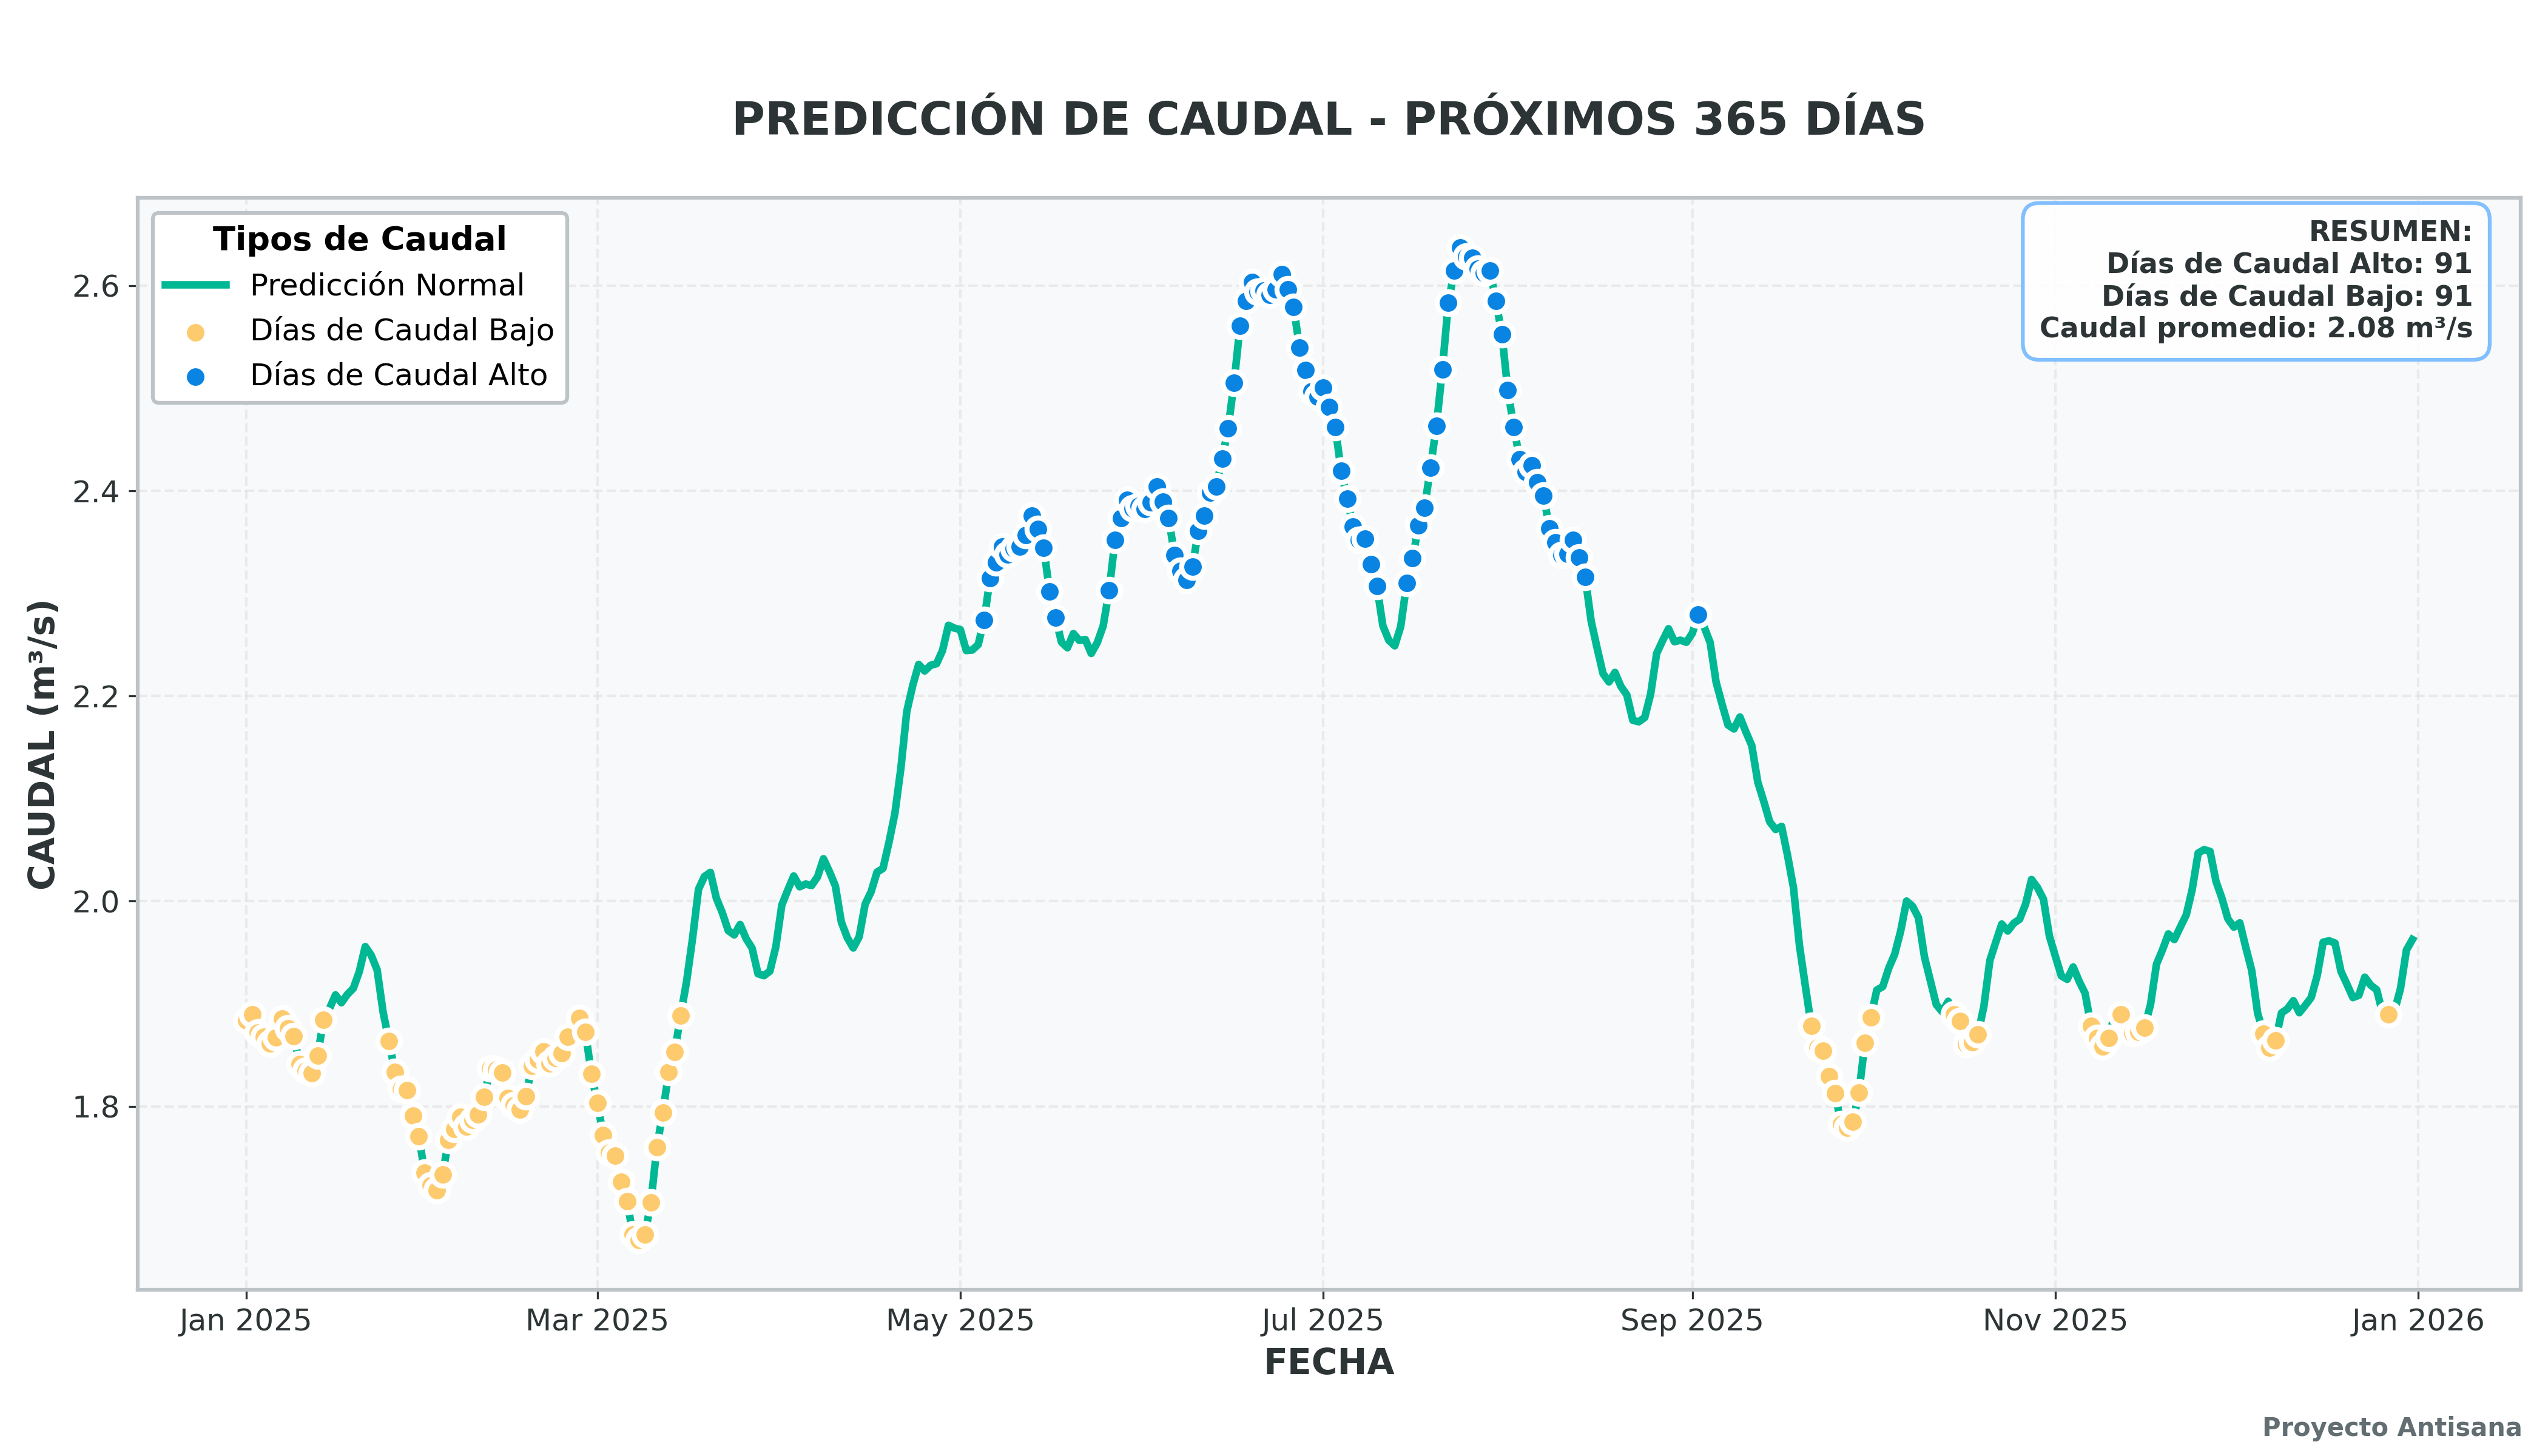

The table this chart was drawn from, first rows:
fecha, valor_predicho, clasificacion
2025-01-01, 1.883, Caudal Bajo
2025-01-02, 1.890, Caudal Bajo
2025-01-03, 1.872, Caudal Bajo
2025-01-04, 1.868, Caudal Bajo
2025-01-05, 1.861, Caudal Bajo
2025-01-06, 1.867, Caudal Bajo
2025-01-07, 1.885, Caudal Bajo
2025-01-08, 1.876, Caudal Bajo
2025-01-09, 1.868, Caudal Bajo
2025-01-10, 1.841, Caudal Bajo
2025-01-11, 1.834, Caudal Bajo
2025-01-12, 1.832, Caudal Bajo
2025-01-13, 1.850, Caudal Bajo
2025-01-14, 1.884, Caudal Bajo
2025-01-15, 1.895, Normal
2025-01-16, 1.909, Normal
2025-01-17, 1.901, Normal
2025-01-18, 1.909, Normal
2025-01-19, 1.915, Normal
2025-01-20, 1.931, Normal
2025-01-21, 1.956, Normal
2025-01-22, 1.947, Normal
2025-01-23, 1.933, Normal
2025-01-24, 1.892, Normal
2025-01-25, 1.863, Caudal Bajo
2025-01-26, 1.833, Caudal Bajo
2025-01-27, 1.817, Caudal Bajo
2025-01-28, 1.816, Caudal Bajo
2025-01-29, 1.791, Caudal Bajo
2025-01-30, 1.771, Caudal Bajo
2025-01-31, 1.735, Caudal Bajo
2025-02-01, 1.723, Caudal Bajo
2025-02-02, 1.718, Caudal Bajo
2025-02-03, 1.733, Caudal Bajo
2025-02-04, 1.767, Caudal Bajo
2025-02-05, 1.778, Caudal Bajo
2025-02-06, 1.790, Caudal Bajo
2025-02-07, 1.780, Caudal Bajo
2025-02-08, 1.787, Caudal Bajo
2025-02-09, 1.792, Caudal Bajo
2025-02-10, 1.809, Caudal Bajo
2025-02-11, 1.837, Caudal Bajo
2025-02-12, 1.836, Caudal Bajo
2025-02-13, 1.833, Caudal Bajo
2025-02-14, 1.808, Caudal Bajo
2025-02-15, 1.801, Caudal Bajo
2025-02-16, 1.797, Caudal Bajo
2025-02-17, 1.810, Caudal Bajo
2025-02-18, 1.839, Caudal Bajo
2025-02-19, 1.845, Caudal Bajo
2025-02-20, 1.853, Caudal Bajo
2025-02-21, 1.842, Caudal Bajo
2025-02-22, 1.847, Caudal Bajo
2025-02-23, 1.852, Caudal Bajo
2025-02-24, 1.868, Caudal Bajo
2025-02-25, 1.893, Normal
2025-02-26, 1.886, Caudal Bajo
2025-02-27, 1.872, Caudal Bajo
2025-02-28, 1.832, Caudal Bajo
2025-03-01, 1.803, Caudal Bajo
... 305 more rows
